Run: headless pygame with SDL's dummy video driver; simulated clock (each Clock.tick advances the game by its frame time, no real sleeping); random seed 0; keys injected as events and as key.get_pressed() state; no mouse input.
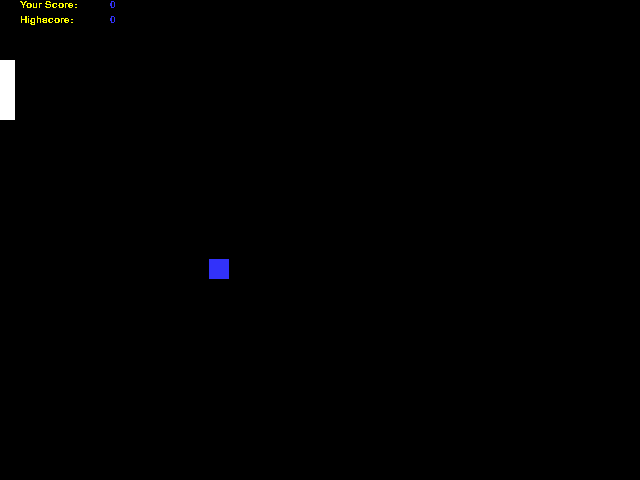
Frame 1 of 4 · flips 1–60 · no input
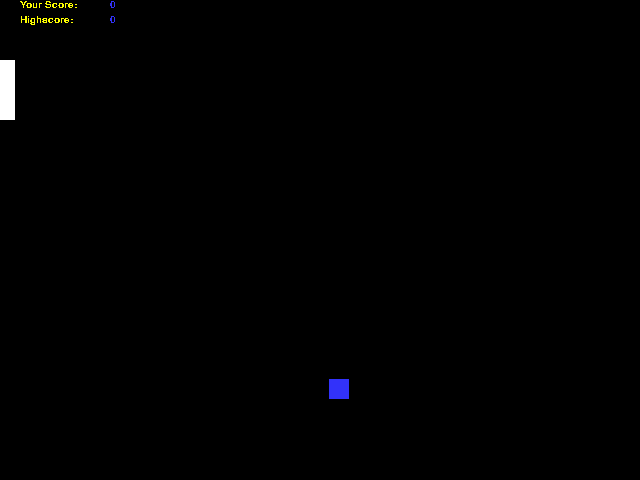
Frame 2 of 4 · flips 61–180 · tapped SPACE, RETURN · held RIGHT (→), D
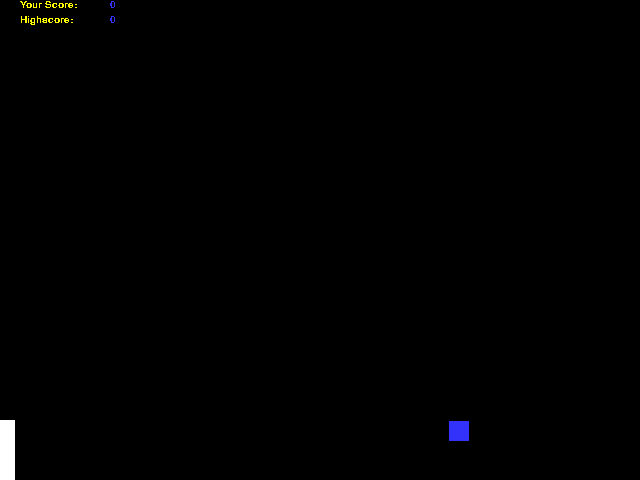
Frame 3 of 4 · flips 181–300 · held DOWN (↓), S
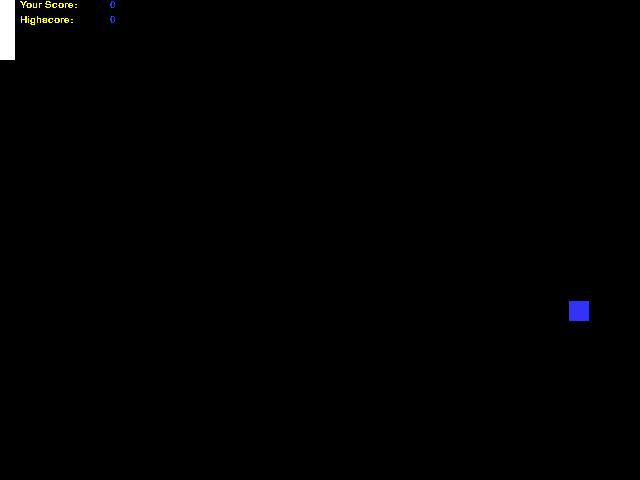
Frame 4 of 4 · flips 301–420 · held LEFT (←), A, UP (↑), W

The pygame program that drew these frames:

import pygame
import math
import random
from pygame.constants import K_UP
pygame.font.init()

#Colours:
BLACK = (0,0,0)
WHITE = (255,255,255)
BLUE = (50,50,255)
YELLOW = (255,255,0)

ballColour = [50, 50, 250]

pygame.init()

#Blank Screen:

size = (640,480)
screen = pygame.display.set_mode(size)


ballWidth = 20
ballX = 150
ballY = 200

xDirection = 1
yDirection = 1

paddX = 0
paddY = 60

paddXLength = 15
paddYLength = 60

paddMovePerFrame = 15 #The number of pixels the ball moves per frame.

score = 0
highScore = 0

#The title of the new window:
pygame.display.set_caption("Pong")

#When this is true, the game will end:
done = False

clock = pygame.time.Clock()

def ballManager(paddX, paddY, ballX, ballY, xDirection, yDirection, ballWidth, score, highScore, ballColour): #This function moves the ball and changes the score. It also changes the colour of the ball depending on the score

    # If the ball has collided with the right wall, make it bounce.
    if ballX >= 640 - ballWidth:
        xDirection = -xDirection

    # If the ball has gone past the left wall, reset it.
    elif ballX < 0 - ballWidth:
        ballX = 150
        ballY = 200
        xDirection = 1
        yDirection = 1
        score = 0
        ballColour = [50, 50, 250]

    #If the ball hits the top or bottom of the screen, make it bounce.
    elif (ballY <= 0) or (ballY >= 480 - ballWidth):
        yDirection = -yDirection

    #If the ball hits the face of the paddle, make it bounce.
    elif (ballX == paddXLength) and (ballY <= paddY + paddYLength) and (paddY <= ballWidth + ballY):    
        
        # Make the ball and paddle speed up each time it is hit by the paddle.
        xDirection = -2 * xDirection
        yDirection = 2 * yDirection

        # Increases the score by 1.
        score += 1
        if score > highScore:
            highScore = score

        # Changes the colour of the ball.
        if ballColour[0] + 50 <= 250:
            ballColour[0] = ballColour[0] + 50
        if ballColour[2] - 50 <= 0:
            ballColour[2] = ballColour[2] - 50

    # Move the ball in the given direction.
    ballX += xDirection
    ballY += yDirection
    return ballX, ballY, xDirection, yDirection, score, highScore, ballColour
   
### This is the Game Loop:
while not done:
    
    #User inputs and controls:
    for event in pygame.event.get():
        if event.type == pygame.QUIT:
            done = True
        #endif    
    #next
    
    keys = pygame.key.get_pressed()
    # If the up key is pressed and the paddle won't go offscreen, move it up.
    if keys[pygame.K_UP] and (paddY - paddMovePerFrame >= 0):
        paddY -= paddMovePerFrame
    #endif

    # If the down key is pressed and the paddle won't go offscreen, move it down.
    if keys[pygame.K_DOWN] and (paddY + paddMovePerFrame <= 420):
        paddY += paddMovePerFrame
    #endif

    ##The Game Logic:
    screen.fill(BLACK)

    pygame.draw.rect(screen, ballColour, (ballX,ballY,ballWidth,ballWidth)) #Ball
    pygame.draw.rect(screen, WHITE, (paddX,paddY,paddXLength,paddYLength)) #Paddle

    ballX, ballY, xDirection, yDirection, score, highScore, ballColour = ballManager(paddX, paddY, ballX, ballY, xDirection, yDirection, ballWidth, score, highScore, ballColour)

    score_font = pygame.font.SysFont('Comic Sans MS', 15)
    yourScore = score_font.render("Your Score:", False, YELLOW)
    scoreDisplay = score_font.render(str(score), False, ballColour)
    
    yourHighScore = score_font.render("Highscore:", False, YELLOW)
    highScoreDisplay = score_font.render(str(highScore), False, ballColour)

    
    screen.blit(yourScore, (20,0))
    screen.blit(scoreDisplay,(110,0))

    screen.blit(yourHighScore, (20,15))
    screen.blit(highScoreDisplay, (110,15))

    #This will flip the display to reveal the new position of objects:
    pygame.display.flip()

    #The clock ticks over:
    clock.tick(60)

#endwhile - The end of the game loop.

pygame.quit()

        
